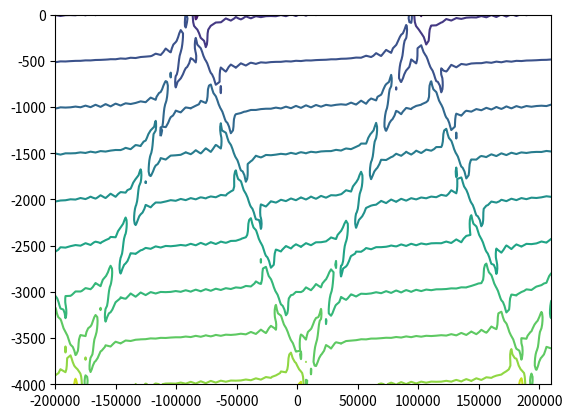

Here is the Python script that generated this plot:
import matplotlib.pyplot as plt
from math import pi, sin, cos, sqrt
import numpy as np

N = 0.003
H = 4000
omega = 0.00014
f = 0.00005
U_0 = 0.04
rhobar = 1025
g = 9.8

hmax = 500
L = 10000

num_modes=20

c = np.zeros(num_modes)
k = np.zeros(num_modes)
T = np.zeros(num_modes, dtype="cdouble")
A = np.zeros(num_modes, dtype="cdouble")
B = np.zeros(num_modes, dtype="cdouble")
C = np.zeros(num_modes, dtype="cdouble")
D = np.zeros(num_modes, dtype="cdouble")

for n in range(1, num_modes+1):
    c[n-1] = (N*H)/(n*pi)
    k[n-1] = sqrt(omega**2 - f**2)/(c[n-1])
    T[n-1] = 2j*rhobar*U_0*(k[n-1]**2)*(c[n-1]**2)/(omega*H)
    A[n-1] = (2j*(pi**2)*T[n-1]*hmax)/((k[n-1]**3)*(L**2) - 4*(pi**2)*k[n-1])
    B[n-1] = -((2j*(pi**2)*T[n-1]*hmax)/((k[n-1]**3)*(L**2) - 4*(pi**2)*k[n-1]))*np.exp(1j*k[n-1]*L)
    C[n-1] = A[n-1] + B[n-1]
    D[n-1] = A[n-1] + B[n-1]*np.exp(-2j*k[n-1]*L)

def psi_n(n, z):
    return ((-1)**n)*cos((n*pi*z)/H)

def phat_n(n, x):
    if x <= 0:
        return C[n-1]*np.exp(-1j*k[n-1]*x)
    elif x > 0 and x < L:
        return A[n-1]*np.exp(1j*k[n-1]*x) + B[n-1]*np.exp(-1j*k[n-1]*x) + ((2*pi*T[n-1]*hmax)/(L*(k[n-1]**2 - 4*pi**2/L**2)))*sin(2*pi*x/L)
    elif x >= L:
        return D[n-1]*np.exp(1j*k[n-1]*x)

def pprime_n(n, x, t):
    return np.real(phat_n(n, x)*np.exp(-1j*omega*t))

def pprime(x, z, t):
    total = 0
    for n in range(1, num_modes+1):
        total += pprime_n(n, x, t) * psi_n(n, z)
    return total

def uhat_n(n, x):
    if x <= 0:
        return (omega*C[n-1]/(rhobar*k[n-1]*c[n-1]**2))*np.exp(-1j*k[n-1]*x)
    elif x > 0 and x < L:
        return (omega/(rhobar*(k[n-1]**2)*(c[n-1]**2)))*(-k[n-1]*A[n-1]*np.exp(1j*k[n-1]*x) + k[n-1]*B[n-1]*np.exp(-1j*k[n-1]*x) + (4j*(pi**2)*T[n-1]*hmax/((L**2)*(k[n-1]**2) - 4*pi**2))*cos(2*pi*x/L))
    elif x >= L:
        return -(omega*D[n-1]/(rhobar*k[n-1]*c[n-1]**2))*np.exp(1j*k[n-1]*x)

def u_n(n, x, t):
    return np.real(uhat_n(n, x) * np.exp(-1j*omega*t))

def u(x, z, t):
    total = 0
    for n in range(1, num_modes+1):
        total += u_n(n, x, t) * psi_n(n, z)
    return total

# samples = 500
# width = 300000
# xs = np.linspace(-width, L + width, samples)
# ys = np.zeros(samples)

# for h in range(5):
#     z =  -h*1000
#     plt.figure()
#     plt.axis([-width, L + width, -100, 100])
#     plt.xlabel("x")
#     plt.ylabel("p\'")
#     plt.title("h = " + str(z))
#     for t in range(4):
#         for i in range(len(xs)):
#             ys[i] = pprime(xs[i], z, t*pi/(2*omega))
#         plt.plot(xs, ys)

# for h in range(5):
#     z =  -h*1000
#     plt.figure()
#     plt.axis([-width, L + width, -0.3, 0.3])
#     plt.xlabel("x")
#     plt.ylabel("u")
#     plt.title("h = " + str(z))
#     for t in range(4):
#         for i in range(len(xs)):
#             ys[i] = u(xs[i], z, t*pi/(2*omega))
#         plt.plot(xs, ys)

width = 200000
xsamples = 100
zsamples = 100

xs = np.linspace(-width, L + width, xsamples)
zs = np.linspace(-4000, 0, zsamples)

pprimes = np.zeros((zsamples, xsamples))
pzeros = np.zeros((zsamples, xsamples))
ps = np.zeros((zsamples, xsamples))

us = np.zeros((zsamples, xsamples))

for zm in range(zsamples):
    for xm in range(xsamples):
        pprimes[zm, xm] = pprime(xs[xm], zs[zm], 0)
        pzeros[zm, xm] = -rhobar*g*zs[zm]/100000
        us[zm, xm] = u(xs[xm], zs[zm], 0)

ps = pprimes + pzeros
plt.contour(xs, zs, ps, 10)
# plt.figure()
# plt.contour(xs, zs, us, 5)
